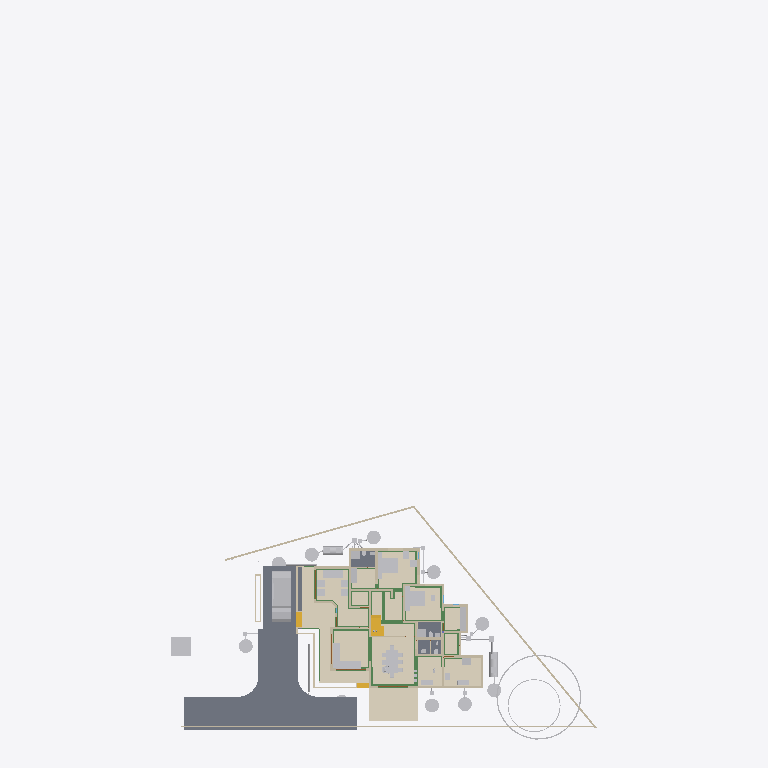
Plan cut of the same IFC building model at storey 'AC' (level 0.00 m, cut at 1.40 m), seen from above with north up, elements coloured by IFC class (only those large enough to see are counted): 40 other elements (light grey), 32 walls (beige), 23 beams (green), 5 slabs (grey), 5 coverings (cream), 4 stair flights (yellow), 3 doors (brown). Cut surfaces are drawn darker.
Extent 43.3 m × 72.3 m × 25.5 m (x, y, z). Storeys (13): 00 at 0.00 m; AC at 0.00 m; Plumbing at 0.00 m; Footing at 0.00 m; Verandah at 0.00 m; GFWall at 0.00 m; schedule at 0.00 m; GF at 0.45 m; Electrical at 1.20 m; GFLintel at 2.55 m; FF at 3.60 m; FFLintel at 5.80 m; SF at 6.45 m. Elements (1248): 267 IfcWall, 185 IfcBeam, 126 IfcColumn, 74 IfcPipeSegment, 69 IfcSwitchingDevice, 64 IfcCableCarrierSegment, 46 IfcFurniture, 45 IfcDoor, 42 IfcWindow, 38 IfcElectricDistributionBoard, 38 IfcJunctionBox, 31 IfcLamp.

HEADER;
FILE_DESCRIPTION(('ViewDefinition[DesignTransferView]'),'2;1');
FILE_NAME('AnilIFC.ifc','2025-12-05T13:21:23+05:30',('Arunarchitect','arunmr801@gmail.com'),('',''),'IfcOpenShell 0.8.4','Bonsai 0.8.4','Nobody');
FILE_SCHEMA(('IFC4X3'));
ENDSEC;
DATA;
#1=IFCPROJECT('0$WNUybvfAYORhaB4XNFsz',$,'My Project',$,$,$,$,(#14,#26),#9);
#30=IFCSITE('3M0IN1zgbAER3qQbvbHEyN',$,'My Site',$,$,#21593,$,$,$,$,$,$,$,$);
#2446=IFCSITE('1Q_c7uVcTCngKTLSlSECoW',$,'Site',$,$,#21603,#2459,$,$,$,$,$,$,$);
#36=IFCBUILDING('1$IA7hdqP7iPKszbJPMQXv',$,'AnilBuilding',$,$,#21598,$,$,$,$,$,$);
#42=IFCBUILDINGSTOREY('2kIwN_l2HEff17hxWulS$t',$,'00',$,$,#21448,$,$,$,$);
#96=IFCBUILDINGSTOREY('1ytHU9NMr9xuhR6nOuParS',$,'GF',$,$,#259126,$,$,$,$);
#113=IFCBUILDINGSTOREY('02Wk4pOKz6S8OjqfsSxw3f',$,'FF',$,$,#212981,$,$,$,$);
#12120=IFCBUILDINGSTOREY('30jjxh13H5ZfRPWBSBUv3P',$,'GFLintel',$,$,#205699,$,$,$,$);
#63201=IFCBUILDINGSTOREY('29$z2S3$n8RvRPKj7iW$sZ',$,'SF',$,$,#63429,$,$,$,$);
#254164=IFCBUILDINGSTOREY('0hSkQ7R7j6iwbn$mabHG_z',$,'AC',$,$,#254180,$,$,$,$);
#254475=IFCBUILDINGSTOREY('17e8_SOoX1N969VhM7p27j',$,'Plumbing',$,$,#254491,$,$,$,$);
#276300=IFCBUILDINGSTOREY('2Qmj$XeZb8nw_ZcmXcYRB7',$,'FFLintel',$,$,#276326,$,$,$,$);
#292157=IFCBUILDINGSTOREY('1BrinBLvn9VPZ2DwTGsjMK',$,'Footing',$,$,#292173,$,$,$,$);
#293765=IFCBUILDINGSTOREY('3pVexKP5P8iukW5Nd8aFrc',$,'Verandah',$,$,#293781,$,$,$,$);
#297723=IFCBUILDINGSTOREY('2pr7wGpJ56cP6TafPwDVS2',$,'GFWall',$,$,#297739,$,$,$,$);
#310266=IFCBUILDINGSTOREY('1nR_hxgln2egxOZBXRaUnL',$,'schedule',$,$,#310282,$,$,$,$);
#316611=IFCBUILDINGSTOREY('2LRAlnEnr8vBpshAssS5bz',$,'Electrical',$,$,#318048,$,$,$,$);
#102656=IFCSLAB('0PC2wOFKfA58MASSpvqWe1',$,'Slab',$,$,#260181,#102677,$,$);
#262073=IFCCOVERING('30fSC4O5j3CB$Dk5H7lFs0',$,'Covering.002',$,$,#351506,#262087,$,$);
#277722=IFCCOVERING('2qKwhCDGX0KgYMPSj_J_bq',$,'Covering.001',$,$,#277771,#277738,$,$);
#277772=IFCCOVERING('3MYM6S3Jf0_O8wl3_PMk7D',$,'Covering.001',$,$,#277855,#277788,$,$);
#97782=IFCSLAB('2H_RNqbb95NBqUBEz4KwU3',$,'Slab',$,$,#297238,#97803,$,$);
#9759=IFCVEHICLE('1oADfEVWn0tPCUY0EM8eBG',$,'Vehicle',$,$,#44509,#9791,$,$);
#14987=IFCWALL('3QvJTaeo13jR4q00Btfvpq',$,'Wall',$,$,#70690,#14998,$,$);
#15105=IFCWALL('2$tbsWQJT3PftHdFdSZRzF',$,'Wall',$,$,#299408,#15116,$,$);
#245824=IFCEARTHWORKSCUT('3BB3EOeNDBbh3wKPIfxmm_',$,'test',$,$,#245839,#245834,$,.BASE_EXCAVATION.);
#342427=IFCCOVERING('3Ja9gY2aD49xtrU4yyEjR$',$,'Covering',$,$,#342466,#342438,$,$);
#25612=IFCFURNITURE('2akChVyKvEohXfhOaKw10T',$,'Furniture',$,$,#259196,#25644,$,$);
#14884=IFCWALL('0MuvIxI8bFFxmzWw1hEsL7',$,'Wall',$,$,#70633,#14890,$,$);
#76381=IFCGEOGRAPHICELEMENT('2pfiLi3vv79x_8U6RE3CYp',$,'GeographicElement',$,$,#76413,#76449,$,$);
#25270=IFCFURNITURE('1LH09B9mjBF9cFS_bJydOX',$,'Furniture',$,$,#411184,#25301,$,$);
#18777=IFCFURNITURE('1aP3zeWsL0ZQXEuRipuWXs',$,'Furniture',$,$,#331035,#328914,$,$);
#260886=IFCSLAB('0bDQP6tcn4Og7Qe7jnH8Ym',$,'Slab',$,$,#297213,#260897,$,$);
#306840=IFCFURNITURE('36fJsTb99Eyh2vWH1pKTwS',$,'Furniture',$,$,#342541,#306839,$,$);
#261115=IFCSLAB('22RkFxv3DEL8I9nMeh78Jw',$,'Slab',$,$,#297178,#261126,$,$);
#341357=IFCCOVERING('3467yPte9AhfGrgxN2c88g',$,'Covering',$,$,#367991,#341372,$,$);
#261084=IFCSLAB('2seLeMeHD9zgkmalz8MFZW',$,'Slab',$,$,#297173,#261095,$,$);
#188=IFCWALL('1PzxetMNn7avsyHCxKbrs1',$,'Wall',$,$,#297940,#199,$,$);
#153032=IFCBEAM('0Lg9H3X11CLvuYUlttgRuM',$,'Beam',$,$,#293039,#153043,$,$);
#604=IFCWALL('0vQHFjq6DDjRfeuf4$xxQH',$,'Wall',$,$,#297780,#615,$,$);
#17628=IFCFURNITURE('17qZxJfnjAUwxgeyWuttn3',$,'Furniture',$,$,#259161,#17627,$,$);
#284019=IFCTANK('3qRYh8yDL4d9WNkul5R4RQ',$,'Tank',$,$,#284038,#284188,$,$);
#255038=IFCWASTETERMINAL('3rfLcqKxX4Kf8swMGSeBcG',$,'WasteTerminal',$,$,#255070,#255049,$,$);
#255278=IFCWASTETERMINAL('286XWqxB1CQORdGIeRnK4U',$,'WasteTerminal',$,$,#255413,#255289,$,$);
#255010=IFCWASTETERMINAL('04n5z4SPz4qQLjx2oBzJTv',$,'WasteTerminal',$,$,#255037,#255021,$,$);
#280437=IFCWASTETERMINAL('0ACW8ZK3T9sgaU1NqdioGs',$,'WasteTerminal',$,$,#280464,#280448,$,$);
#309763=IFCWASTETERMINAL('0oHg7IQh15MB6n5T8_C62Y',$,'WasteTerminal',$,$,#309810,#309774,$,$);
#309740=IFCWASTETERMINAL('2jDW2cXYnE$OMVBI7YaoBX',$,'WasteTerminal',$,$,#309805,#309751,$,$);
#280652=IFCWASTETERMINAL('2_588ThEj9XPXM8Y8EhZzP',$,'WasteTerminal',$,$,#280694,#280663,$,$);
#299=IFCWALL('3YOHcsAdT3PO$57Bo2wlO0',$,'Wall',$,$,#297765,#310,$,$);
#25314=IFCFURNITURE('0Rgq7HzdzEhvU_dNff47Wu',$,'Furniture',$,$,#259191,#25343,$,$);
#309811=IFCWASTETERMINAL('2uVJUZjwn0LwzRVFqSxTma',$,'WasteTerminal',$,$,#309853,#309822,$,$);
#74869=IFCGEOGRAPHICELEMENT('3qyTpdBrLCaxCPBVEhKmZp',$,'GeographicElement',$,$,#76320,#74901,$,$);
#284039=IFCTANK('1p025r55j11QhHfJRz6BGC',$,'Tank',$,$,#309800,#284052,$,$);
#351490=IFCSTAIRFLIGHT('3EppzatP9FdO4c4AJZih_4',$,'StairFlight',$,$,#377990,#351489,$,2,1,0.169290006160736,0.100000001490116,.STRAIGHT.);
#149790=IFCBEAM('1a$n3x3YjFg97HuR3xHsyR',$,'Beam',$,$,#292629,#149801,$,$);
#516=IFCWALL('0kHakQ$Fb8lPUKd_GxCfr6',$,'Wall',$,$,#297810,#527,$,$);
#10353=IFCSTAIRFLIGHT('2Zm0rZgTbDdgxMEp5bq$9_',$,'StairFlight',$,$,#377985,#10385,$,12,11,0.169285833835602,0.150000005960464,.STRAIGHT.);
#57461=IFCWALL('22p$gjPlf4_fmH50hLiwEg',$,'Wall',$,$,#165724,#57472,$,$);
#153666=IFCBEAM('0MIPwZEUXATv$BBWagWbD4',$,'Beam',$,$,#292534,#153677,$,$);
#280465=IFCWASTETERMINAL('1uBGk1gxzE9hTrqFRynQQB',$,'WasteTerminal',$,$,#280637,#280476,$,$);
#699=IFCWALL('1YEXD_311BPxR14yKIlEMz',$,'Wall',$,$,#297745,#710,$,$);
#423=IFCWALL('1yZ5GwNe15fArSzrc3cNGE',$,'Wall',$,$,#298005,#434,$,$);
#130=IFCWALL('04CHTr6Lj4wPvBnmyPYJ6Z',$,'Wall',$,$,#297815,#138,$,$);
#154183=IFCBEAM('0Yihe8znn258ntGVME035D',$,'Beam',$,$,#292524,#154194,$,$);
#154273=IFCBEAM('1XRnEmK9H0BQ9w5Vz4gh4C',$,'Beam',$,$,#292359,#154284,$,$);
#36450=IFCWALL('1bzvSivc55Gu6ANT5eBo$k',$,'Wall',$,$,#328679,#36462,$,$);
#209645=IFCBEAM('33d3d9YYb0d9QQ2WCwOwLo',$,'Beam',$,$,#298212,#209656,$,$);
#454=IFCWALL('1cEUYXkQ18g8A2AkmtiTwk',$,'Wall',$,$,#297855,#465,$,$);
#268=IFCWALL('2RgLl6fRz15frDI_PC4t9e',$,'Wall',$,$,#297990,#279,$,$);
#252257=IFCPIPESEGMENT('1RqUWIGuv25gO4msIGhaL6',$,'PipeSegment',$,$,#309969,#252291,$,.FLEXIBLESEGMENT.);
#6545=IFCSTAIRFLIGHT('3mjK21MVj5Wxp88atmNL9l',$,'StairFlight',$,$,#60989,#6544,$,2,1,0.150000005960464,0.25,.STRAIGHT.);
#25161=IFCFURNITURE('3ia0j471fEl9_3EcPDtlMf',$,'Furniture',$,$,#259186,#29497,$,$);
#59003=IFCWALL('0QbKQ4QwXCE91xtueIIBH_',$,'Wall',$,$,#165935,#59014,$,$);
#154500=IFCBEAM('080XFfqrn6FfLsy8Inj5Im',$,'Beam',$,$,#292579,#154511,$,$);
#29358=IFCWALL('3U3_2IE6LES8tAXzbZT3By',$,'Wall',$,$,#297965,#29370,$,$);
#1217=IFCWALL('2Q5YCkzor9Ngjftvgr0hJV',$,'Wall',$,$,#297770,#1228,$,$);
#842=IFCWALL('3BP$Kj7eL8rfLzufr5wfXy',$,'Wall',$,$,#297980,#853,$,$);
#23313=IFCSANITARYTERMINAL('2AQwLasl50KvvqUmlCa0I7',$,'SanitaryTerminal',$,$,#260441,#23345,$,$);
#25356=IFCSANITARYTERMINAL('0DGlzq0Xv7KwIjCvA14zlk',$,'SanitaryTerminal',$,$,#260511,#25369,$,$);
#1440=IFCWALL('3GLM2Z4Pf1HOc7RaVPeooN',$,'Wall',$,$,#350515,#1451,$,$);
#82229=IFCWALL('1dZywMfXH8hBJcwgdnriym',$,'Wall',$,$,#297825,#82266,$,$);
#85080=IFCELECTRICAPPLIANCE('3r3ymMflv8O8jCD$O86PPW',$,'ElectricAppliance',$,$,#370268,#85111,$,$);
#1657=IFCWALL('1k5DFfksL0DBm8B9dpCj$F',$,'Wall',$,$,#297920,#1668,$,$);
#152267=IFCBEAM('0fm6yBtbr6jhrDshJ366vP',$,'Beam',$,$,#292179,#152278,$,$);
#222626=IFCBEAM('0rFvcNLZ9CSuFVM_t9qACn',$,'Beam',$,$,#292444,#222637,$,$);
#252367=IFCPIPESEGMENT('0njwPSPkTE69uuxWTTWEwq',$,'PipeSegment',$,$,#254797,#252401,$,.FLEXIBLESEGMENT.);
#15970=IFCSTAIRFLIGHT('1zHrWCwoH2Gge8QEURBHHz',$,'StairFlight',$,$,#21483,#16200,$,2,1,0.150000005960464,0.25,.STRAIGHT.);
#19988=IFCWALL('1w6VKMxRj2hObZ_QLhIAvk',$,'Wall',$,$,#297910,#19999,$,$);
#22162=IFCFURNITURE('1HAj9Qqb15fxKqqLnUY5tx',$,'Furniture',$,$,#259171,#22194,$,$);
#22214=IFCFURNITURE('0KTzOcFqX39OX7TZqBe6XZ',$,'Furniture',$,$,#259176,#22227,$,$);
#142688=IFCBEAM('3jWxCzRf90ZA$ozhyG4v$5',$,'Beam',$,$,#292509,#142699,$,$);
#305034=IFCFURNITURE('2HG$ZtyK9DS8mUgIARljZX',$,'Furniture',$,$,#368016,#305049,$,$);
#48854=IFCBEAM('3U47t32W1D9x3RIjIi17rc',$,'Beam',$,$,#259331,#48865,$,$);
#392=IFCWALL('3Qya9ZYJP97B1xsfIiUBer',$,'Wall',$,$,#297960,#403,$,$);
#143319=IFCBEAM('0V9DhTkjr258F91gdhn0vo',$,'Beam',$,$,#292479,#143330,$,$);
#1892=IFCWALL('2btlAvQzb6KvChKkPyT1tL',$,'Wall',$,$,#298065,#1903,$,$);
#22327=IFCFURNITURE('2JUXPztkjFqBln5k4xn9m1',$,'Furniture',$,$,#259166,#22340,$,$);
#22355=IFCFURNITURE('1ER_YDI7H04eJegewwbPZx',$,'Furniture',$,$,#259181,#22368,$,$);
#22388=IFCFURNITURE('31n1J_$I57pu5jDAm8k1r8',$,'Furniture',$,$,#259296,#22401,$,$);
#22421=IFCFURNITURE('2zy8cDFfn09g6xCglxdYzf',$,'Furniture',$,$,#259301,#22434,$,$);
#149583=IFCBEAM('0jjyRdsLz72vam6tv77R1y',$,'Beam',$,$,#292904,#149594,$,$);
#220591=IFCWALL('3GMSJZXA14vBkb5sJHOMvl',$,'Wall',$,$,#298035,#220628,$,$);
#1756=IFCWALL('1k48VKPdv0Vg_oNqsf$EZh',$,'Wall',$,$,#298060,#1767,$,$);
#38948=IFCWALL('0ipxxeBA962ABePks$Jpav',$,'Wall',$,$,#166017,#38979,$,$);
#150465=IFCBEAM('3oiz4vW992SAq93f3Yx8gc',$,'Beam',$,$,#292439,#150476,$,$);
#73000=IFCWALL('3z7g50jMX4Rh8$1_kKCMxL',$,'Wall',$,$,#165780,#73011,$,$);
#153439=IFCBEAM('3k4QZ9NhjDhQ7yUu3SdSim',$,'Beam',$,$,#292959,#153450,$,$);
#57537=IFCWALL('0RVWYaWSX1oeXNJZV9D28p',$,'Wall',$,$,#165897,#57548,$,$);
#113194=IFCWALL('1WVu$Hs8fEuOKpLmv8LTuy',$,'Wall',$,$,#298025,#113205,$,$);
#154605=IFCBEAM('3Jo_BB1Jn9lP79LVAgbguH',$,'Beam',$,$,#293009,#154616,$,$);
#149293=IFCBEAM('3WpXXyyJTEoeL1dkWbPu3Q',$,'Beam',$,$,#292589,#149304,$,$);
#304848=IFCFURNITURE('3vLfozTs56VO9aa8nlCLc4',$,'Furniture',$,$,#369868,#304863,$,$);
#248712=IFCDISTRIBUTIONCHAMBERELEMENT('3YPEoztXbA9geg6S_$dB01',$,'DistributionChamberElement',$,$,#309843,#248725,$,$);
#153761=IFCBEAM('0JE0A_M8D9_egBrIEG$q7Y',$,'Beam',$,$,#292859,#153772,$,$);
#368017=IFCELECTRICAPPLIANCE('0mfaMXaQD0IAUjg5OiJCQx',$,'ElectricAppliance',$,$,#368613,#368306,$,$);
#150004=IFCBEAM('0Wq3PonavD4woKKxMkERIJ',$,'Beam',$,$,#292699,#150015,$,$);
#150491=IFCBEAM('2osefDFyT39RvPBFJKNEEC',$,'Beam',$,$,#292939,#150502,$,$);
#351163=IFCWALL('2zhWBsvuH7CvvQjAQ0cXt9',$,'Wall',$,$,#351221,#351162,$,$);
#202652=IFCBEAM('2dpWw$1ijB2hyQRYzBJDTk',$,'Beam',$,$,#292324,#202663,$,$);
#945=IFCWALL('3f0b5i_z5A1wo_s5RrCXKn',$,'Wall',$,$,#297870,#956,$,$);
#144803=IFCBEAM('2OuRUCzhHE8fZp3WokZlnr',$,'Beam',$,$,#292319,#144814,$,$);
#142134=IFCBEAM('14qZT0W4L2H8jVZf6E8d6q',$,'Beam',$,$,#293014,#142145,$,$);
#12250=IFCDOOR('2BRBKprhj7ox11yrDLu5ws',$,'Door',$,$,#347493,#36046,'14',$,$,$,$,$);
#246447=IFCDISTRIBUTIONCHAMBERELEMENT('20xH3CzrT2FQRYxMcWb88O',$,'DistributionChamberElement',$,$,#254857,#246460,$,$);
#248693=IFCDISTRIBUTIONCHAMBERELEMENT('1$jVvaEZ9EAAI$Eo1I7z1v',$,'DistributionChamberElement',$,$,#309838,#248706,$,$);
#252998=IFCDISTRIBUTIONCHAMBERELEMENT('2tOGDYxxD48BmFsFs$LazS',$,'DistributionChamberElement',$,$,#254837,#253011,$,$);
#345679=IFCDOOR('2bedH1PezAq81aXx68$$D5',$,'Door',$,$,#346937,#345687,$,$,$,$,$,$);
#345601=IFCDOOR('1iZkmp$6H4KOx_6AYWPvEY',$,'Door',$,$,#346910,#364572,$,$,$,$,$,$);
ENDSEC;
